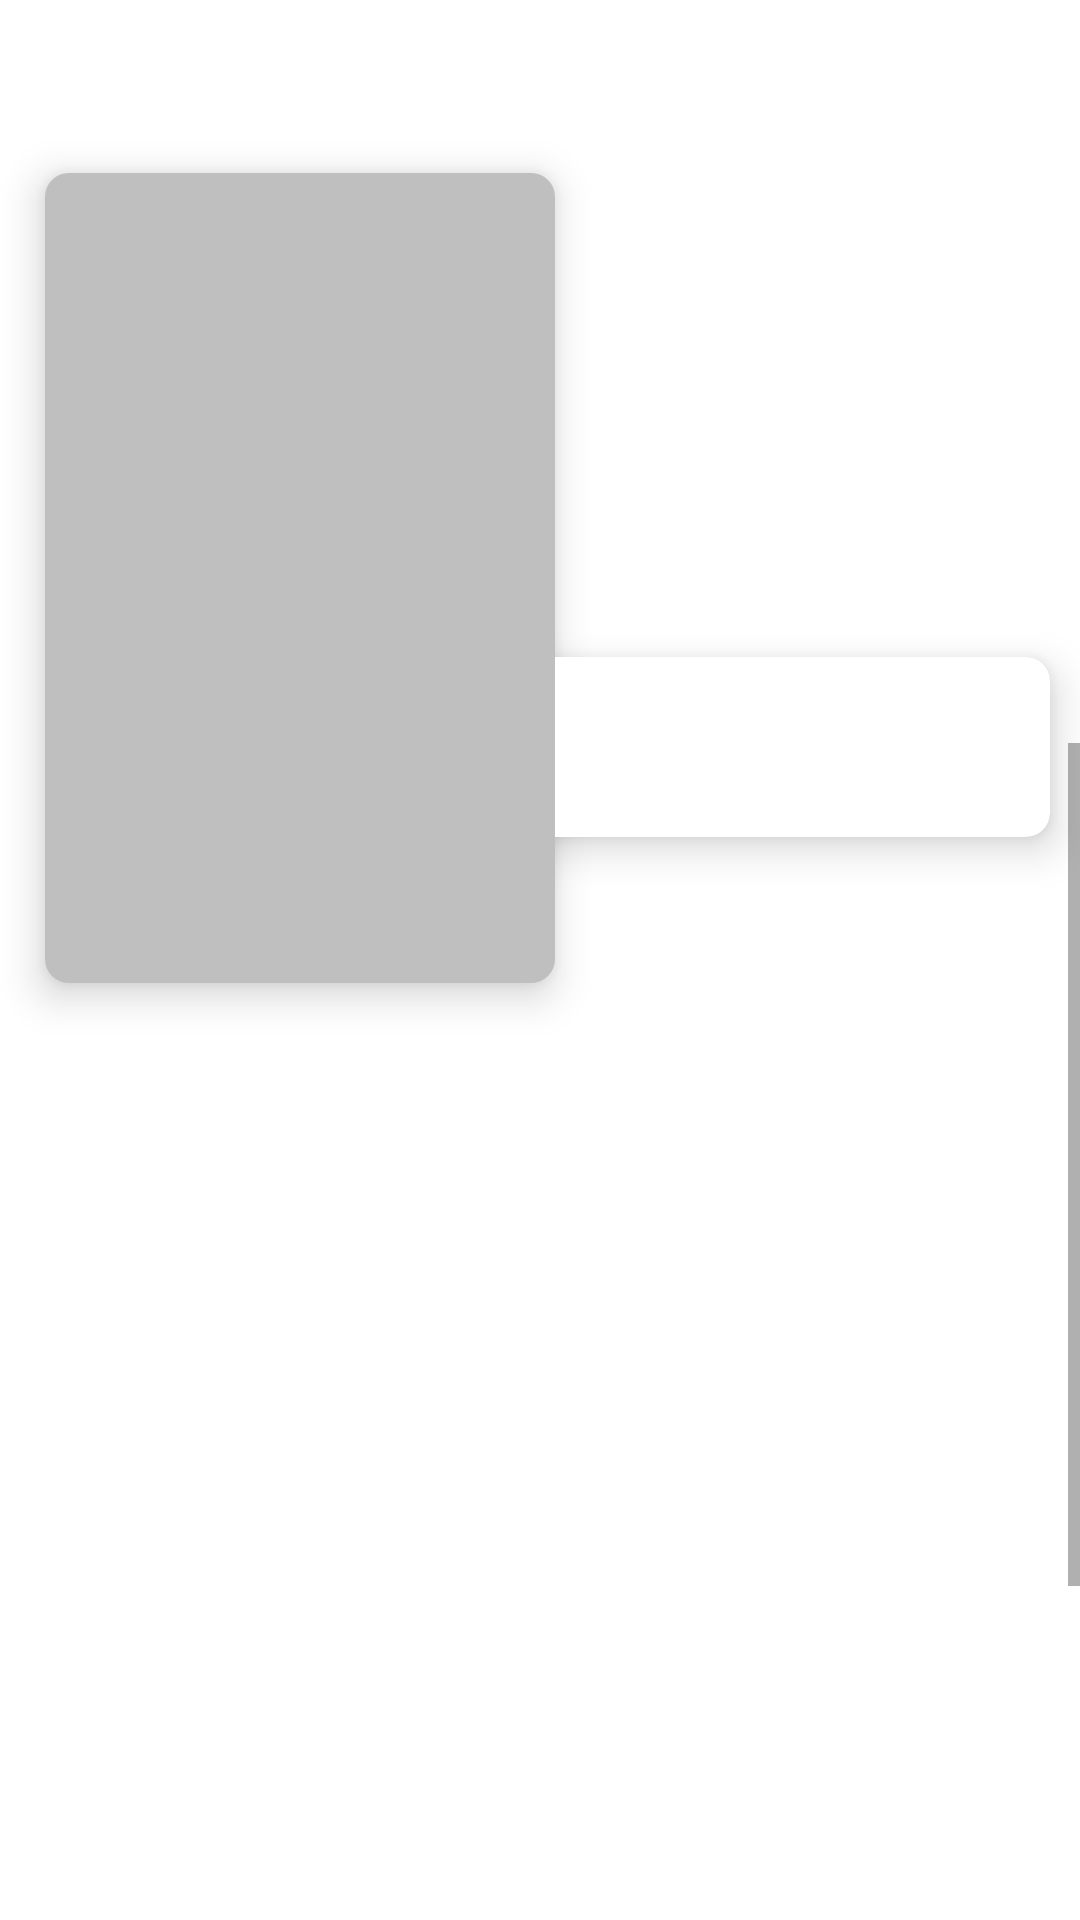

Produce the Android XML layout that renders to this screen, including the resource entries it uses.
<!-- AndroidManifest.xml: application theme Theme.Gowl -->
<!-- res/layout/select_activity_serials.xml -->
<?xml version="1.0" encoding="utf-8"?>

<androidx.constraintlayout.widget.ConstraintLayout xmlns:android="http://schemas.android.com/apk/res/android"
    xmlns:tools="http://schemas.android.com/tools"
    android:layout_width="match_parent"
    android:layout_height="match_parent"
    xmlns:app="http://schemas.android.com/apk/res-auto">

    <ProgressBar
        android:id="@+id/progressBarSelectActivitySerial"
        android:layout_width="50dp"
        android:layout_height="50dp"
        android:visibility="gone"
        app:layout_constraintTop_toTopOf="parent"
        app:layout_constraintStart_toStartOf="parent"
        app:layout_constraintEnd_toEndOf="parent"
        app:layout_constraintBottom_toBottomOf="parent"
        />


    <androidx.cardview.widget.CardView
        android:id="@+id/cardTextSerial"
        android:layout_width="210dp"
        android:layout_height="60dp"
        android:layout_margin="10dp"
        app:cardCornerRadius="8dp"
        app:cardElevation="8dp"
        app:layout_constraintBottom_toBottomOf="parent"
        app:layout_constraintEnd_toEndOf="parent"
        app:layout_constraintHorizontal_bias="1.0"
        app:layout_constraintStart_toEndOf="@+id/cardViewPage"
        app:layout_constraintTop_toBottomOf="@+id/recycleSelectImgHead"
        app:layout_constraintVertical_bias="0.025"

        >

        <TextView
            android:id="@+id/tv_SelectPage_Serial"
            android:layout_width="wrap_content"
            android:layout_height="wrap_content"
            android:layout_margin="5dp"
            android:shadowColor="#070707"
            android:shadowDx="5"
            android:textStyle="bold" />


    </androidx.cardview.widget.CardView>

    <androidx.recyclerview.widget.RecyclerView
        android:id="@+id/recycleSelectImgHead"
        android:layout_width="match_parent"
        android:layout_height="200dp"
        app:layout_constraintEnd_toEndOf="parent"
        app:layout_constraintStart_toStartOf="parent"
        app:layout_constraintTop_toTopOf="parent"
        app:layout_constraintVertical_bias="0.125"/>


    <androidx.cardview.widget.CardView
        android:id="@+id/cardViewPage"
        android:layout_width="170dp"
        android:layout_height="270dp"
        android:layout_margin="15dp"
        android:layout_marginStart="16dp"
        app:cardCornerRadius="8dp"
        app:cardElevation="8dp"
        app:layout_constraintBottom_toBottomOf="parent"
        app:layout_constraintStart_toStartOf="parent"
        app:layout_constraintTop_toTopOf="parent"
        app:layout_constraintVertical_bias="0.125">


        <ImageView
            android:id="@+id/imageSelectSerial"
            android:layout_width="match_parent"
            android:layout_height="match_parent"
            android:scaleType="centerCrop"
            android:src="#88888888" />
    </androidx.cardview.widget.CardView>



        <WebView
            android:id="@+id/webViews"
            android:layout_width="40dp"
            android:layout_height="-9dp"
            app:layout_constraintBottom_toBottomOf="parent"
            app:layout_constraintEnd_toEndOf="parent" />


    <ScrollView
        android:id="@+id/scrollables"
        android:layout_width="match_parent"
        android:layout_height="424dp"
        app:layout_constraintBottom_toBottomOf="parent"
        app:layout_constraintEnd_toEndOf="parent"
        app:layout_constraintStart_toStartOf="parent"
        app:layout_constraintTop_toBottomOf="@+id/cardTextSerial">

        <LinearLayout
            android:layout_width="match_parent"
            android:layout_height="match_parent"
            android:orientation="vertical">

            <androidx.recyclerview.widget.RecyclerView
                android:id="@+id/selectSeries"
                android:layout_width="match_parent"
                android:layout_height="320dp"
                app:layout_constraintBottom_toBottomOf="parent"
                app:layout_constraintEnd_toEndOf="parent"
                app:layout_constraintHorizontal_bias="0.497"
                app:layout_constraintStart_toStartOf="parent"
                app:layout_constraintTop_toBottomOf="@+id/recycleSelectImgHead"
                app:layout_constraintVertical_bias="0.36" />

            <androidx.recyclerview.widget.RecyclerView
                android:id="@+id/selectSisons"
                android:layout_width="match_parent"
                android:layout_height="320dp"
                app:layout_constraintBottom_toBottomOf="parent"
                app:layout_constraintEnd_toEndOf="parent"
                app:layout_constraintHorizontal_bias="0.497"
                app:layout_constraintStart_toStartOf="parent"
                app:layout_constraintTop_toBottomOf="@+id/recycleSelectImgHead"
                app:layout_constraintVertical_bias="0.36" />

        </LinearLayout>

    </ScrollView>



</androidx.constraintlayout.widget.ConstraintLayout>
<!-- resources referenced by this layout -->
<resources>
  <style name="Theme.Gowl" parent="Theme.MaterialComponents.DayNight.NoActionBar">
          
          <item name="colorPrimary">@color/purple_500</item>
          <item name="colorPrimaryVariant">@color/white</item>
          <item name="colorOnPrimary">@color/white</item>
          
          <item name="colorSecondary">@color/teal_200</item>
          <item name="colorSecondaryVariant">@color/teal_700</item>
          <item name="colorOnSecondary">@color/black</item>
          
          <item name="android:statusBarColor" tools:targetApi="l">?attr/colorPrimaryVariant</item>
          <item name="android:windowLightStatusBar">true</item>
          
      </style>
  <!-- not gathered from this repository: default colours our renderer supplied (Android Studio template values) -->
  <color name="purple_500">#FF6200EE</color>
  <color name="teal_200">#FF03DAC5</color>
  <color name="teal_700">#FF018786</color>
  <color name="black">#FF000000</color>
  <color name="white">#FFFFFFFF</color>
</resources>
